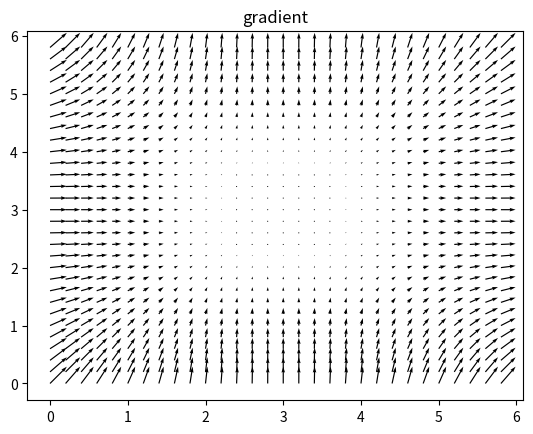

The matplotlib source for this figure:
import matplotlib.pyplot as plt
import numpy as np

X, Y = np.meshgrid(np.arange(0, 6, .2), np.arange(0, 6, .2))

r = 3
U = (X-r)**2#np.cos(X)
V = (Y-r)**2#np.sin(Y)

plt.title('gradient')
plt.quiver(X, Y, U, V, units='width')
plt.show()